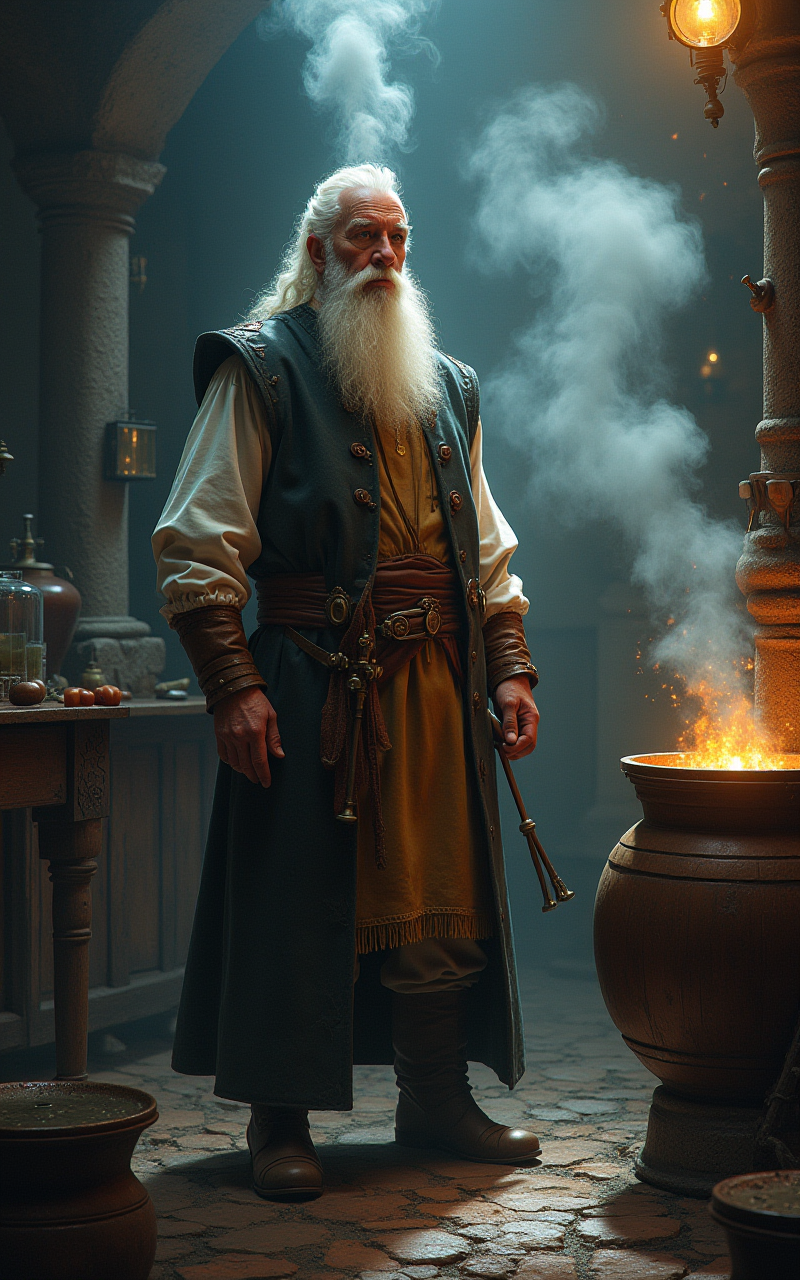
Generation parameters embedded in this image by ComfyUI (PNG 'prompt' text chunk: the API-format workflow graph, JSON):
{"3":{"inputs":{"seed":825745285971951,"steps":20,"cfg":1.0,"sampler_name":"euler","scheduler":"sgm_uniform","denoise":1.0,"model":["11",0],"positive":["6",0],"negative":["7",0],"latent_image":["5",0]},"class_type":"KSampler","_meta":{"title":"KSampler"}},"4":{"inputs":{"ckpt_name":"flux_dev.safetensors"},"class_type":"CheckpointLoaderSimple","_meta":{"title":"Load Checkpoint"}},"5":{"inputs":{"width":800,"height":1280,"batch_size":1},"class_type":"EmptyLatentImage","_meta":{"title":"Empty Latent Image"}},"6":{"inputs":{"text":"Ein Alchemist steht vor einem blubbernden Kessel, umgeben von Rauch und seltsamen Geräten, und sieht ratlos aus","clip":["11",1]},"class_type":"CLIPTextEncode","_meta":{"title":"CLIP Text Encode (Prompt)"}},"7":{"inputs":{"text":"","clip":["11",1]},"class_type":"CLIPTextEncode","_meta":{"title":"CLIP Text Encode (Prompt)"}},"8":{"inputs":{"samples":["3",0],"vae":["4",2]},"class_type":"VAEDecode","_meta":{"title":"VAE Decode"}},"11":{"inputs":{"lora_01":"None","strength_01":1.0,"lora_02":"None","strength_02":1.0,"lora_03":"None","strength_03":1.0,"lora_04":"None","strength_04":1.0,"model":["4",0],"clip":["4",1]},"class_type":"Lora Loader Stack (rgthree)","_meta":{"title":"Lora Loader Stack (rgthree)"}},"12":{"inputs":{"images":["8",0]},"class_type":"PreviewImage","_meta":{"title":"Preview Image"}},"13":{"inputs":{"filename_prefix":"ComfyUI","images":["8",0]},"class_type":"SaveImage","_meta":{"title":"Save Image"}}}